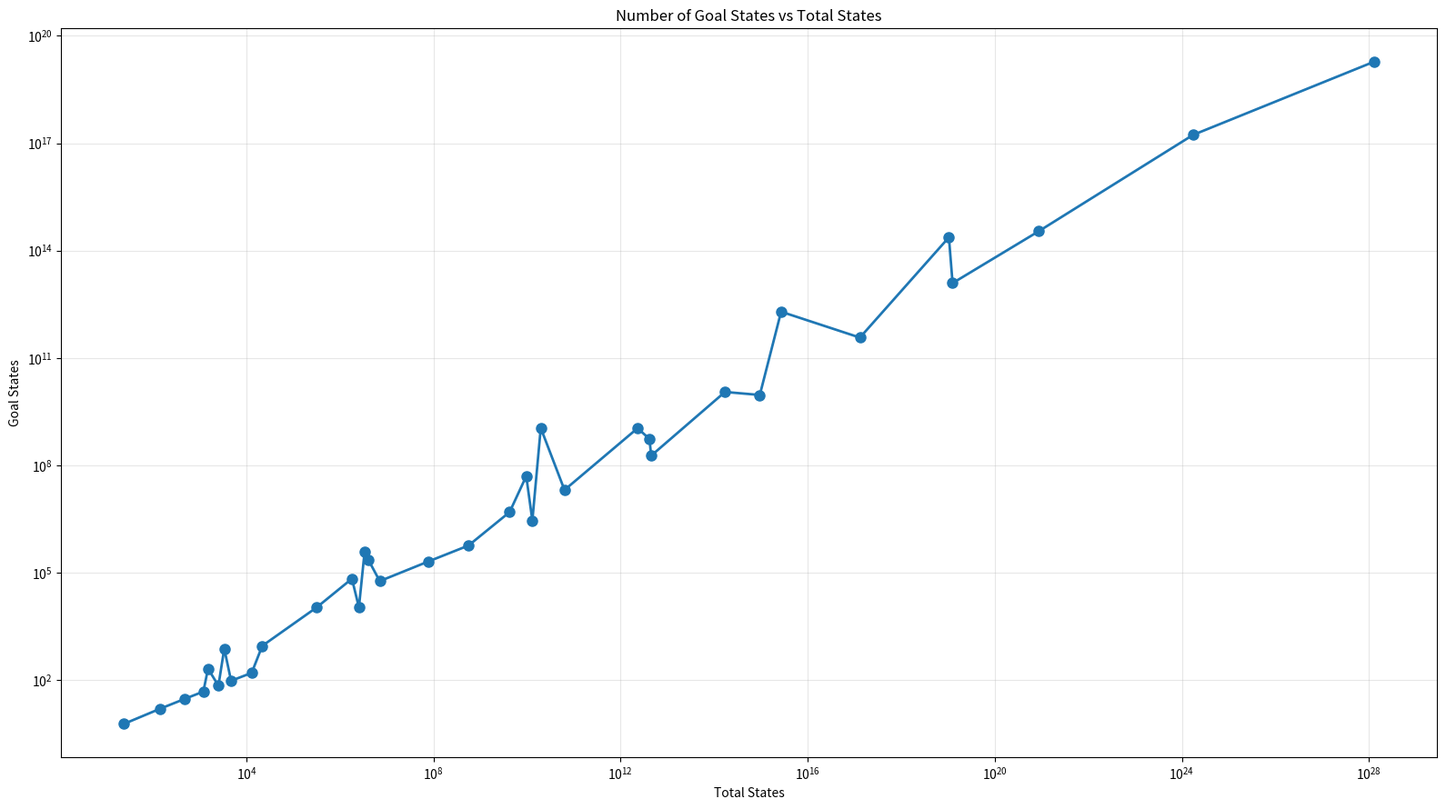
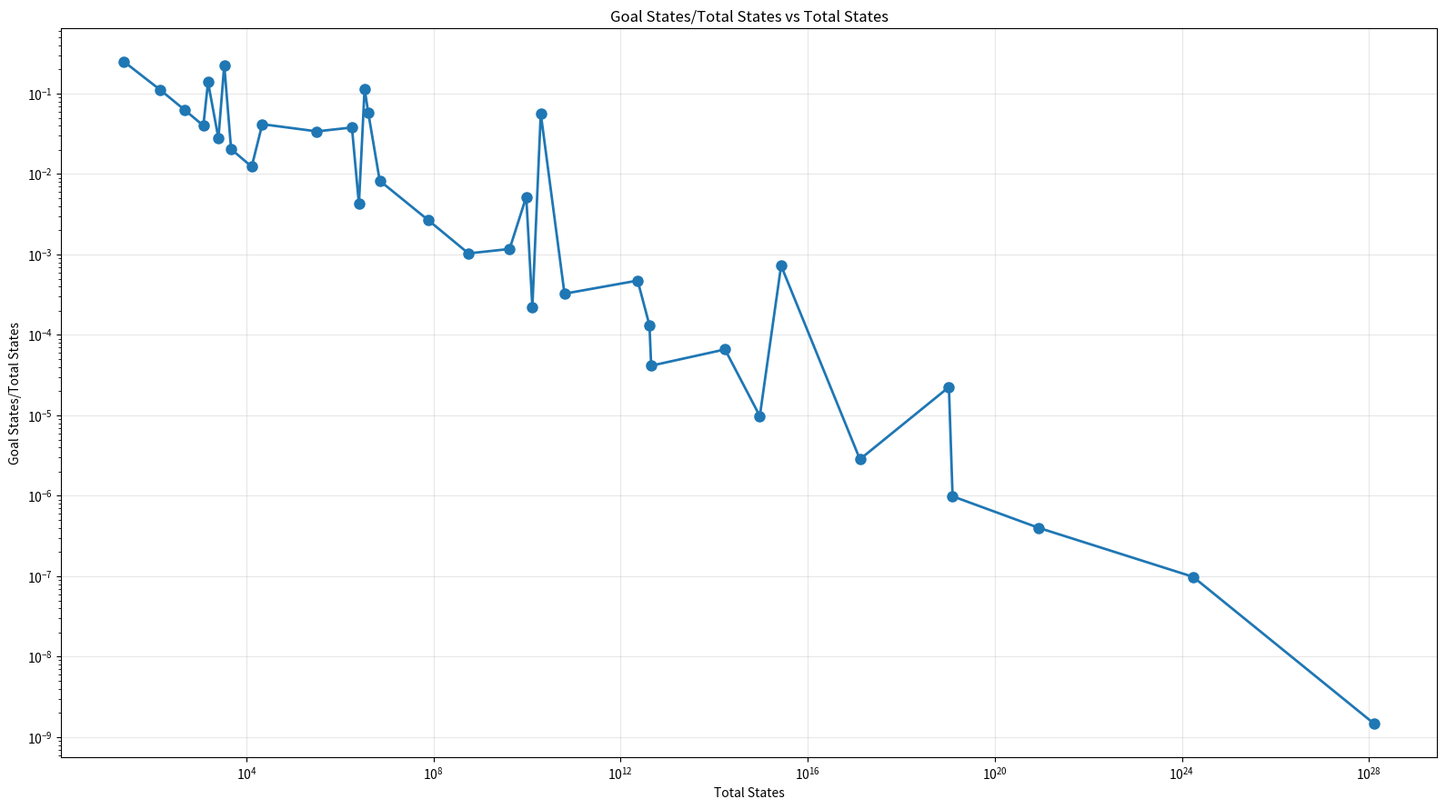

These charts were generated, in order, by the following Python code:
import math
import matplotlib.pyplot as plt

def num_goal_states(s: int = 16, p: int = 3) -> int:
    g = p
    total = 0
    # for all number of k pieces [1, ..., p],
    for k in range(1, p + 1):
        # calculate number of states with k pieces from one of the players in their goal area
        total += math.comb(g, k) * math.comb(s - g, p - k) * math.comb(s - g - (p - k), k)
    # account for the other player
    total *= 2
    return total

def num_total_states(s: int = 16, p: int = 3) -> int:
    return 2 * math.comb(s, p) * math.comb(s - p, p)

def plot_line_graph_with_x(x_values: list, y_values: list[float], 
                           title: str = "Line Graph", 
                           xlabel: str = "X", ylabel: str = "Y"):
    """Create a line graph with custom x-axis values."""
    plt.figure(figsize=(16, 9))
    plt.plot(x_values, y_values, marker='o', linewidth=2, markersize=8)
    plt.title(title)
    plt.xlabel(xlabel)
    plt.ylabel(ylabel)
    plt.yscale('log')
    plt.xscale('log')
    plt.grid(True, alpha=0.3)
    plt.tight_layout()
    plt.show()

sizes: list[int] = [4, 9, 9, 9, 16, 16, 16, 16, 16, 16, 25, 25, 25, 25, 36, 36, 36, 36, 36, 49, 49, 49, 49, 49, 49, 49, 81, 81, 81, 81, 81, 81, 81, 81, 121]
pieces: list[int] = [1, 1, 2, 3, 1, 2, 3, 4, 5, 6, 1, 3, 6, 10, 1, 3, 4, 6, 10, 1, 2, 3, 4, 5, 6, 10, 1, 3, 4, 5, 6, 7, 8, 10, 10]

#sizes: list[int] = [4, 9, 9, 9, 16, 16, 16, 16, 16, 16, 25, 25, 25, 36, 36, 36, 36, 49, 49, 49, 49, 49, 49, 81, 81, 81, 81, 81]
#pieces: list[int] = [1, 1, 2, 3, 1, 2, 3, 4, 5, 6, 1, 3, 6, 1, 3, 4, 6, 1, 2, 3, 4, 5, 6, 1, 3, 4, 5, 6]

total_states_list: list[int] = []
goal_states_list: list[int] = []
percentages: list[float] = []
for s, p in zip(sizes, pieces):
    num_states = num_total_states(s, p)
    num_goal = num_goal_states(s, p)
    print(f"Size: {s}, Pieces: {p}")
    print(f"Total States: {num_states}")
    print(f"Goal States: {num_goal}")
    fraction = num_goal / num_states
    print(f"Fraction: {fraction:.6%}")
    total_states_list.append(num_states)
    goal_states_list.append(num_goal)
    percentages.append(fraction)
    print("------")

sorted_data = sorted(zip(total_states_list, goal_states_list), key=lambda pair: pair[0])
sorted_x, sorted_y = zip(*sorted_data)

plot_line_graph_with_x(sorted_x, sorted_y,
                       title="Number of Goal States vs Total States",
                       xlabel="Total States",
                       ylabel="Goal States")

sorted_data = sorted(zip(total_states_list, percentages), key=lambda pair: pair[0])
sorted_x, sorted_y = zip(*sorted_data)

plot_line_graph_with_x(sorted_x, sorted_y,
                       title="Goal States/Total States vs Total States",
                       xlabel="Total States",
                       ylabel="Goal States/Total States")
